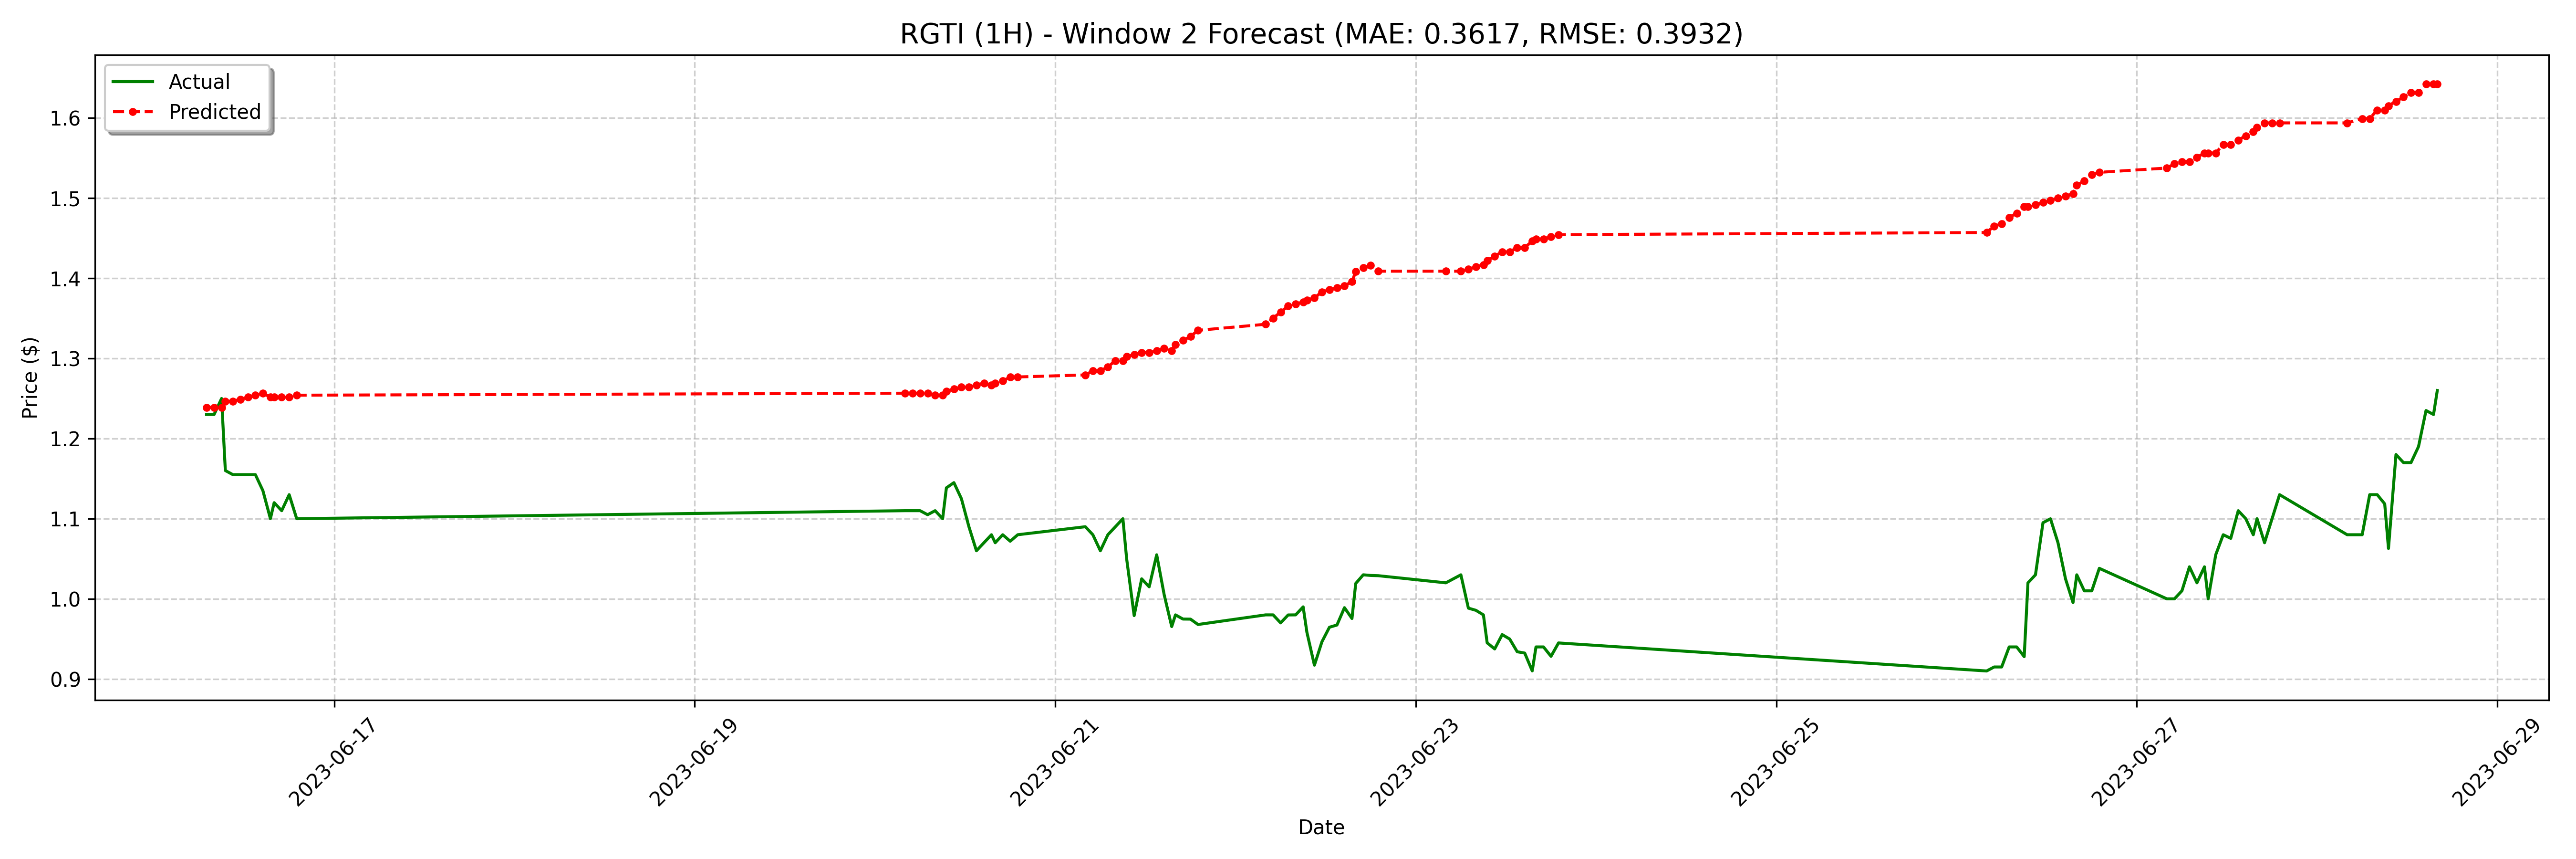

The table this chart was drawn from, first rows:
date, actual, forecast
2023-06-16 07:00:00-04:00, 1.23, 1.239
2023-06-16 08:00:00-04:00, 1.23, 1.239
2023-06-16 09:00:00-04:00, 1.25, 1.239
2023-06-16 09:30:00-04:00, 1.16, 1.247
2023-06-16 10:30:00-04:00, 1.155, 1.247
2023-06-16 11:30:00-04:00, 1.155, 1.249
2023-06-16 12:30:00-04:00, 1.155, 1.252
2023-06-16 13:30:00-04:00, 1.155, 1.254
2023-06-16 14:30:00-04:00, 1.135, 1.257
2023-06-16 15:30:00-04:00, 1.1, 1.252
2023-06-16 16:00:00-04:00, 1.12, 1.252
2023-06-16 17:00:00-04:00, 1.11, 1.252
2023-06-16 18:00:00-04:00, 1.13, 1.252
2023-06-16 19:00:00-04:00, 1.1, 1.254
2023-06-20 04:00:00-04:00, 1.11, 1.257
2023-06-20 05:00:00-04:00, 1.11, 1.257
2023-06-20 06:00:00-04:00, 1.11, 1.257
2023-06-20 07:00:00-04:00, 1.105, 1.257
2023-06-20 08:00:00-04:00, 1.11, 1.254
2023-06-20 09:00:00-04:00, 1.1, 1.254
2023-06-20 09:30:00-04:00, 1.139, 1.259
2023-06-20 10:30:00-04:00, 1.145, 1.262
2023-06-20 11:30:00-04:00, 1.125, 1.264
2023-06-20 12:30:00-04:00, 1.09, 1.264
2023-06-20 13:30:00-04:00, 1.06, 1.267
2023-06-20 14:30:00-04:00, 1.07, 1.269
2023-06-20 15:30:00-04:00, 1.08, 1.267
2023-06-20 16:00:00-04:00, 1.07, 1.269
2023-06-20 17:00:00-04:00, 1.08, 1.272
2023-06-20 18:00:00-04:00, 1.072, 1.277
2023-06-20 19:00:00-04:00, 1.08, 1.277
2023-06-21 04:00:00-04:00, 1.09, 1.279
2023-06-21 05:00:00-04:00, 1.08, 1.284
2023-06-21 06:00:00-04:00, 1.06, 1.284
2023-06-21 07:00:00-04:00, 1.08, 1.29
2023-06-21 08:00:00-04:00, 1.09, 1.297
2023-06-21 09:00:00-04:00, 1.1, 1.297
2023-06-21 09:30:00-04:00, 1.05, 1.302
2023-06-21 10:30:00-04:00, 0.9791, 1.305
2023-06-21 11:30:00-04:00, 1.025, 1.307
2023-06-21 12:30:00-04:00, 1.015, 1.307
2023-06-21 13:30:00-04:00, 1.055, 1.31
2023-06-21 14:30:00-04:00, 1.005, 1.312
2023-06-21 15:30:00-04:00, 0.9654, 1.31
2023-06-21 16:00:00-04:00, 0.98, 1.317
2023-06-21 17:00:00-04:00, 0.9748, 1.322
2023-06-21 18:00:00-04:00, 0.9747, 1.327
2023-06-21 19:00:00-04:00, 0.968, 1.335
2023-06-22 04:00:00-04:00, 0.98, 1.343
2023-06-22 05:00:00-04:00, 0.98, 1.35
2023-06-22 06:00:00-04:00, 0.97, 1.358
2023-06-22 07:00:00-04:00, 0.9799, 1.365
2023-06-22 08:00:00-04:00, 0.98, 1.368
2023-06-22 09:00:00-04:00, 0.99, 1.37
2023-06-22 09:30:00-04:00, 0.9582, 1.373
2023-06-22 10:30:00-04:00, 0.9173, 1.376
2023-06-22 11:30:00-04:00, 0.9465, 1.383
2023-06-22 12:30:00-04:00, 0.9646, 1.386
2023-06-22 13:30:00-04:00, 0.9674, 1.388
2023-06-22 14:30:00-04:00, 0.989, 1.391
... 68 more rows
